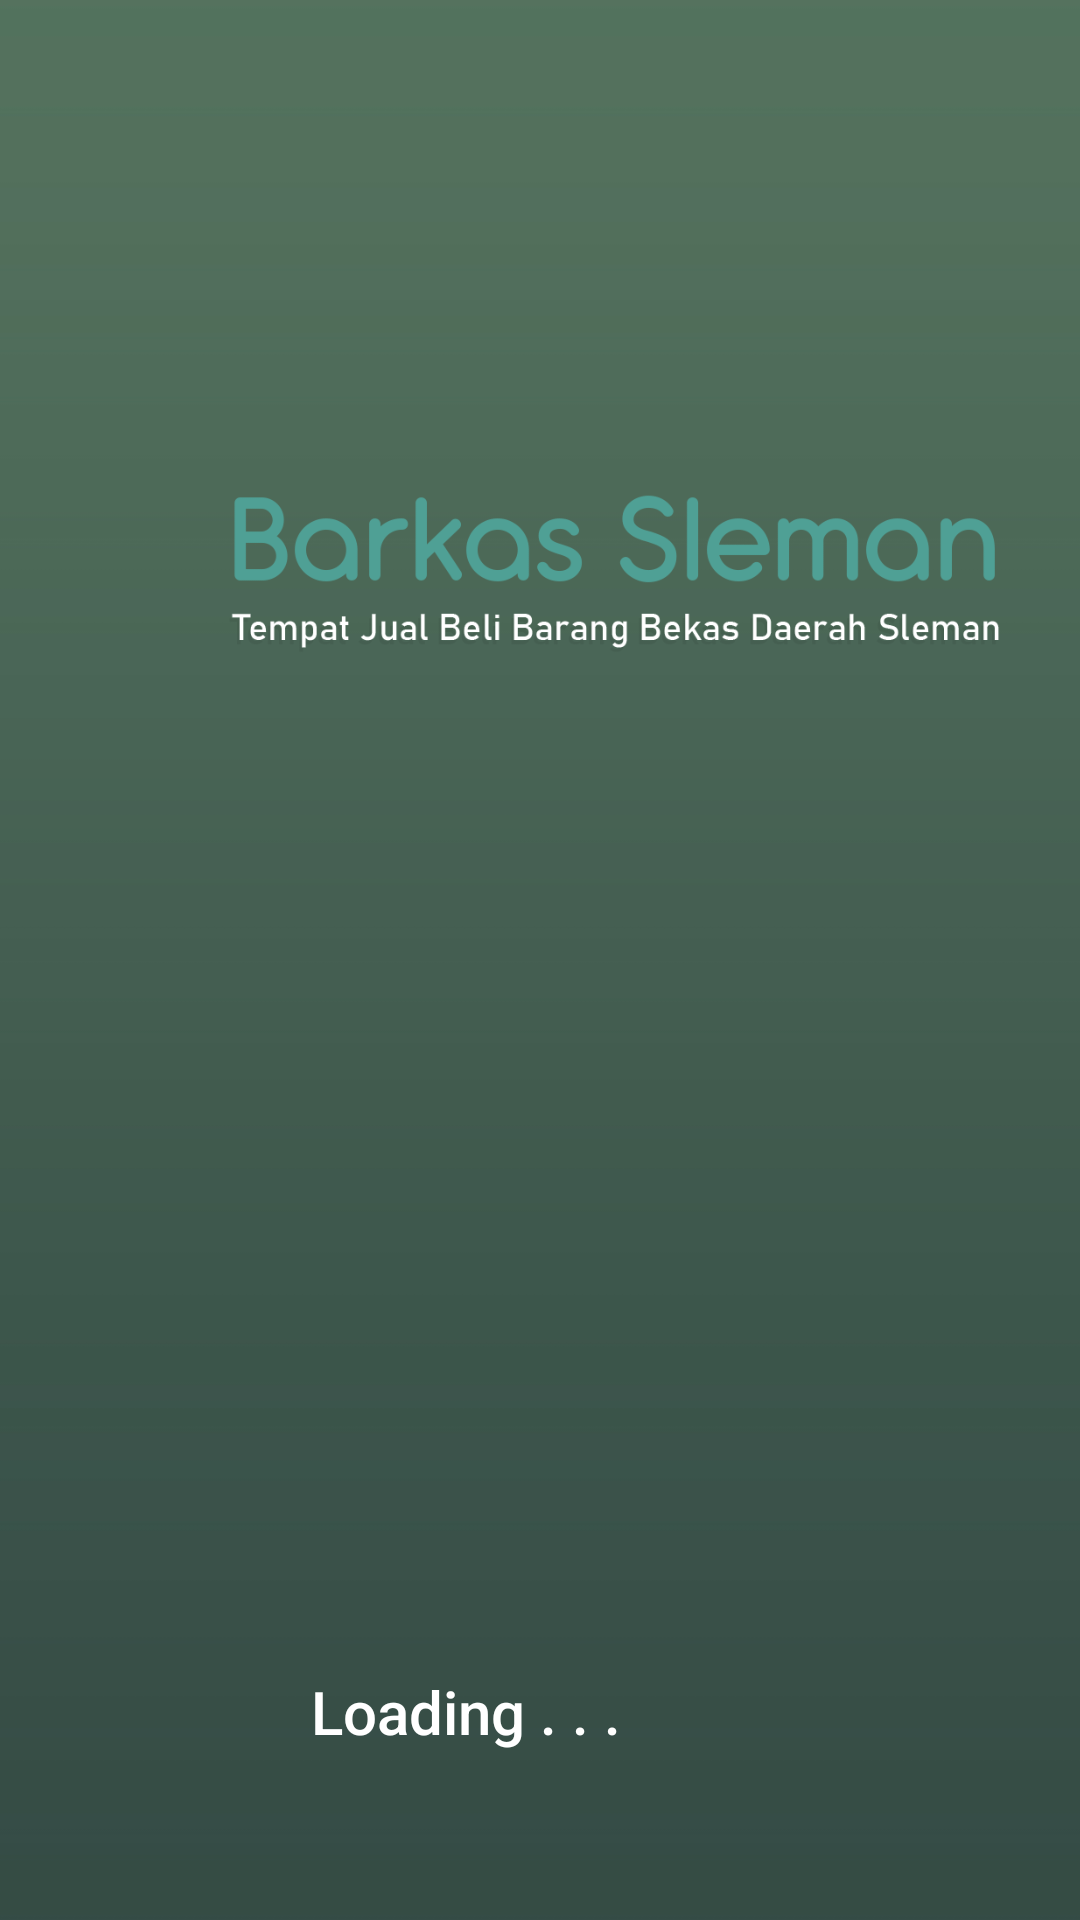

Write the Android layout XML for this screen, with the resource values it uses.
<!-- AndroidManifest.xml: activity theme Theme.ProjectAwal.NoActionBar -->
<!-- res/layout/activity_splash.xml -->
<?xml version="1.0" encoding="utf-8"?>
<androidx.constraintlayout.widget.ConstraintLayout xmlns:android="http://schemas.android.com/apk/res/android"
    xmlns:app="http://schemas.android.com/apk/res-auto"
    xmlns:tools="http://schemas.android.com/tools"
    android:layout_width="match_parent"
    android:layout_height="match_parent"
    android:background="@drawable/background"
    tools:context=".SplashActivity">

    <ImageView
        android:id="@+id/imageView"
        android:layout_width="350sp"
        android:layout_height="wrap_content"
        android:layout_marginStart="30dp"
        android:layout_marginTop="16dp"
        android:layout_marginEnd="31dp"
        android:layout_marginBottom="8dp"
        app:layout_constraintBottom_toTopOf="@+id/progressBar"
        app:layout_constraintEnd_toEndOf="parent"
        app:layout_constraintHorizontal_bias="0.0"
        app:layout_constraintStart_toStartOf="parent"
        app:layout_constraintTop_toTopOf="parent"
        app:srcCompat="@drawable/splashprojekawal" />

    <ProgressBar
        android:id="@+id/progressBar"
        style="?android:attr/progressBarStyle"
        android:layout_width="wrap_content"
        android:layout_height="wrap_content"
        android:layout_marginStart="181dp"
        android:layout_marginTop="50dp"
        android:layout_marginEnd="182dp"
        android:layout_marginBottom="26dp"
        app:layout_constraintBottom_toTopOf="@+id/textView"
        app:layout_constraintEnd_toEndOf="parent"
        app:layout_constraintStart_toStartOf="parent"
        app:layout_constraintTop_toBottomOf="@+id/imageView" />

    <TextView
        android:id="@+id/textView"
        android:layout_width="wrap_content"
        android:layout_height="wrap_content"
        android:layout_marginStart="153dp"
        android:layout_marginTop="16dp"
        android:layout_marginEnd="153dp"
        android:layout_marginBottom="99dp"
        android:fontFamily="sans-serif-medium"
        android:text="Loading . . ."
        android:textColor="#FFFFFF"
        android:textSize="20sp"
        app:layout_constraintBottom_toBottomOf="parent"
        app:layout_constraintEnd_toEndOf="parent"
        app:layout_constraintHorizontal_bias="1.0"
        app:layout_constraintStart_toStartOf="parent"
        app:layout_constraintTop_toBottomOf="@+id/progressBar" />
</androidx.constraintlayout.widget.ConstraintLayout>
<!-- resources referenced by this layout -->
<resources>
  <!-- drawable background: jpg bitmap (drawable, 45896 bytes) -->
  <!-- drawable splashprojekawal: png bitmap (drawable, 29842 bytes) -->
  <style name="Theme.ProjectAwal.NoActionBar">
          <item name="windowActionBar">false</item>
          <item name="windowNoTitle">true</item>
      </style>
</resources>
